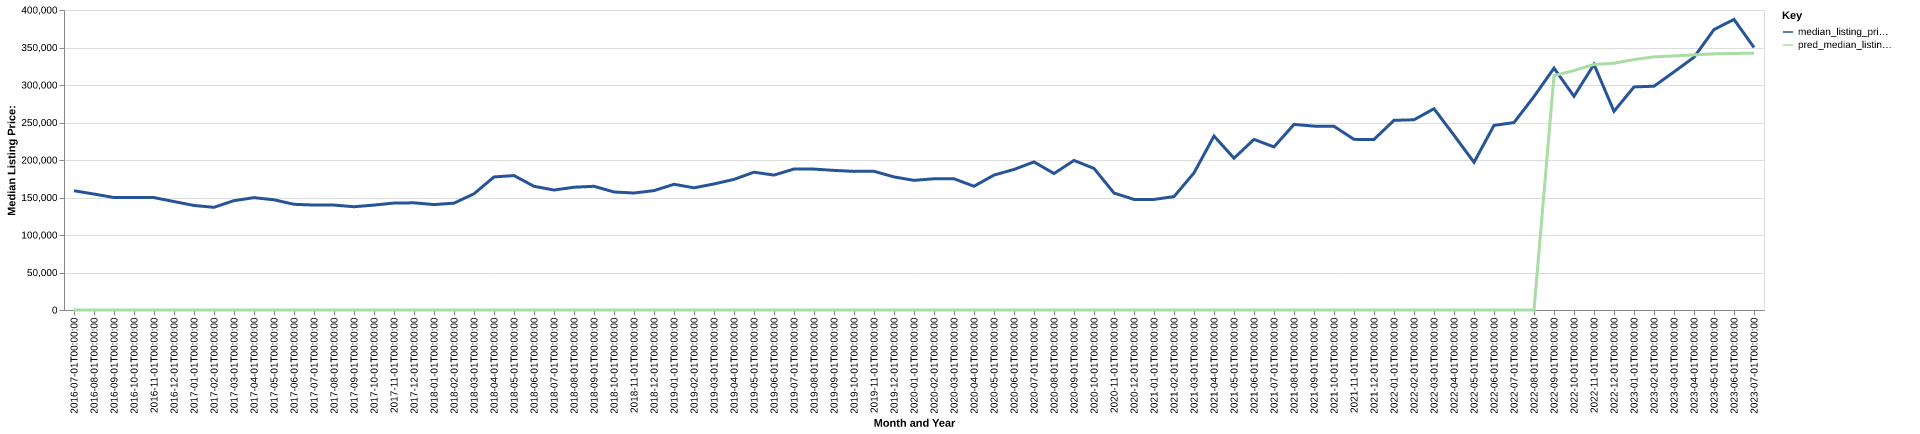

Data behind this chart, as committed beside it:
date, time_idx, median_listing_price, thirty_year_interest_rate_five, month, county_name, active_listing_count, median_days_on_market, pred_median_listing_price, month_year
2016-07-01, 0, 159000, 3.72, 7, Mount Vernon, OH, 319.0, 47.0, 0, Jul-2016
2016-08-01, 1, 154583, 3.73, 8, Mount Vernon, OH, 337.0, 52.0, 0, Aug-2016
2016-09-01, 2, 149975, 3.66, 9, Mount Vernon, OH, 314.0, 62.0, 0, Sep-2016
2016-10-01, 3, 150000, 3.64, 10, Mount Vernon, OH, 286.0, 68.0, 0, Oct-2016
2016-11-01, 4, 149839, 3.66, 11, Mount Vernon, OH, 256.0, 76.0, 0, Nov-2016
2016-12-01, 5, 144611, 3.48, 12, Mount Vernon, OH, 225.0, 85.0, 0, Dec-2016
2017-01-01, 6, 139369, 3.45, 1, Mount Vernon, OH, 198.0, 90.0, 0, Jan-2017
2017-02-01, 7, 136900, 3.5, 2, Mount Vernon, OH, 197.0, 73.0, 0, Feb-2017
2017-03-01, 8, 145800, 3.52, 3, Mount Vernon, OH, 201.0, 64.0, 0, Mar-2017
2017-04-01, 9, 149777, 4.03, 4, Mount Vernon, OH, 208.0, 58.0, 0, Apr-2017
2017-05-01, 10, 146950, 4.32, 5, Mount Vernon, OH, 211.0, 53.0, 0, May-2017
2017-06-01, 11, 140950, 4.2, 6, Mount Vernon, OH, 234.0, 43.0, 0, Jun-2017
2017-07-01, 12, 139900, 4.19, 7, Mount Vernon, OH, 236.0, 47.0, 0, Jul-2017
2017-08-01, 13, 139900, 4.3, 8, Mount Vernon, OH, 263.0, 47.0, 0, Aug-2017
2017-09-01, 14, 137700, 4.1, 9, Mount Vernon, OH, 255.0, 52.0, 0, Sep-2017
2017-10-01, 15, 139900, 4.05, 10, Mount Vernon, OH, 219.0, 61.0, 0, Oct-2017
2017-11-01, 16, 142600, 3.94, 11, Mount Vernon, OH, 194.0, 72.0, 0, Nov-2017
2017-12-01, 17, 142900, 4.03, 12, Mount Vernon, OH, 178.0, 68.0, 0, Dec-2017
2018-01-01, 18, 140563, 3.93, 1, Mount Vernon, OH, 154.0, 75.0, 0, Jan-2018
2018-02-01, 19, 142475, 3.83, 2, Mount Vernon, OH, 142.0, 74.0, 0, Feb-2018
2018-03-01, 20, 154950, 3.94, 3, Mount Vernon, OH, 161.0, 50.0, 0, Mar-2018
2018-04-01, 21, 177419, 3.95, 4, Mount Vernon, OH, 169.0, 35.0, 0, Apr-2018
2018-05-01, 22, 179250, 3.99, 5, Mount Vernon, OH, 215.0, 31.0, 0, May-2018
2018-06-01, 23, 164950, 4.15, 6, Mount Vernon, OH, 221.0, 39.0, 0, Jun-2018
2018-07-01, 24, 159925, 4.4, 7, Mount Vernon, OH, 200.0, 40.0, 0, Jul-2018
2018-08-01, 25, 163725, 4.46, 8, Mount Vernon, OH, 198.0, 44.0, 0, Aug-2018
2018-09-01, 26, 164950, 4.58, 9, Mount Vernon, OH, 201.0, 46.0, 0, Sep-2018
2018-10-01, 27, 157350, 4.66, 10, Mount Vernon, OH, 199.0, 45.0, 0, Oct-2018
2018-11-01, 28, 156000, 4.62, 11, Mount Vernon, OH, 178.0, 55.0, 0, Nov-2018
2018-12-01, 29, 159200, 4.54, 12, Mount Vernon, OH, 160.0, 61.0, 0, Dec-2018
2019-01-01, 30, 167600, 4.6, 1, Mount Vernon, OH, 143.0, 74.0, 0, Jan-2019
2019-02-01, 31, 162900, 4.72, 2, Mount Vernon, OH, 132.0, 81.0, 0, Feb-2019
2019-03-01, 32, 168086, 4.9, 3, Mount Vernon, OH, 150.0, 61.0, 0, Mar-2019
2019-04-01, 33, 174136, 4.94, 4, Mount Vernon, OH, 175.0, 39.0, 0, Apr-2019
2019-05-01, 34, 183738, 4.75, 5, Mount Vernon, OH, 199.0, 37.0, 0, May-2019
2019-06-01, 35, 179900, 4.51, 6, Mount Vernon, OH, 190.0, 45.0, 0, Jun-2019
2019-07-01, 36, 188000, 4.41, 7, Mount Vernon, OH, 206.0, 48.0, 0, Jul-2019
2019-08-01, 37, 187861, 4.41, 8, Mount Vernon, OH, 191.0, 42.0, 0, Aug-2019
2019-09-01, 38, 186153, 4.2, 9, Mount Vernon, OH, 161.0, 39.0, 0, Sep-2019
2019-10-01, 39, 184825, 4.14, 10, Mount Vernon, OH, 138.0, 40.0, 0, Oct-2019
2019-11-01, 40, 184950, 3.84, 11, Mount Vernon, OH, 137.0, 53.0, 0, Nov-2019
2019-12-01, 41, 177450, 3.81, 12, Mount Vernon, OH, 135.0, 64.0, 0, Dec-2019
2020-01-01, 42, 172875, 3.75, 1, Mount Vernon, OH, 116.0, 76.0, 0, Jan-2020
2020-02-01, 43, 174950, 3.73, 2, Mount Vernon, OH, 93.0, 75.0, 0, Feb-2020
2020-03-01, 44, 174950, 3.78, 3, Mount Vernon, OH, 94.0, 48.0, 0, Mar-2020
2020-04-01, 45, 165000, 3.75, 4, Mount Vernon, OH, 99.0, 46.0, 0, Apr-2020
2020-05-01, 46, 179900, 3.74, 5, Mount Vernon, OH, 99.0, 56.0, 0, May-2020
2020-06-01, 47, 187400, 3.72, 6, Mount Vernon, OH, 76.0, 54.0, 0, Jun-2020
2020-07-01, 48, 197450, 3.49, 7, Mount Vernon, OH, 62.0, 57.0, 0, Jul-2020
2020-08-01, 49, 181950, 3.65, 8, Mount Vernon, OH, 45.0, 39.0, 0, Aug-2020
2020-09-01, 50, 199450, 3.33, 9, Mount Vernon, OH, 52.0, 21.0, 0, Sep-2020
2020-10-01, 51, 188750, 3.28, 10, Mount Vernon, OH, 48.0, 25.0, 0, Oct-2020
2020-11-01, 52, 155950, 3.21, 11, Mount Vernon, OH, 56.0, 30.0, 0, Nov-2020
2020-12-01, 53, 147450, 3.07, 12, Mount Vernon, OH, 39.0, 40.0, 0, Dec-2020
2021-01-01, 54, 147450, 2.99, 1, Mount Vernon, OH, 31.0, 50.0, 0, Jan-2021
2021-02-01, 55, 151175, 2.93, 2, Mount Vernon, OH, 22.0, 20.0, 0, Feb-2021
2021-03-01, 56, 182825, 2.88, 3, Mount Vernon, OH, 27.0, 17.0, 0, Mar-2021
2021-04-01, 57, 231950, 2.84, 4, Mount Vernon, OH, 29.0, 10.0, 0, Apr-2021
2021-05-01, 58, 202400, 2.71, 5, Mount Vernon, OH, 32.0, 9.0, 0, May-2021
2021-06-01, 59, 227450, 2.79, 6, Mount Vernon, OH, 40.0, 10.0, 0, Jun-2021
... 25 more rows
